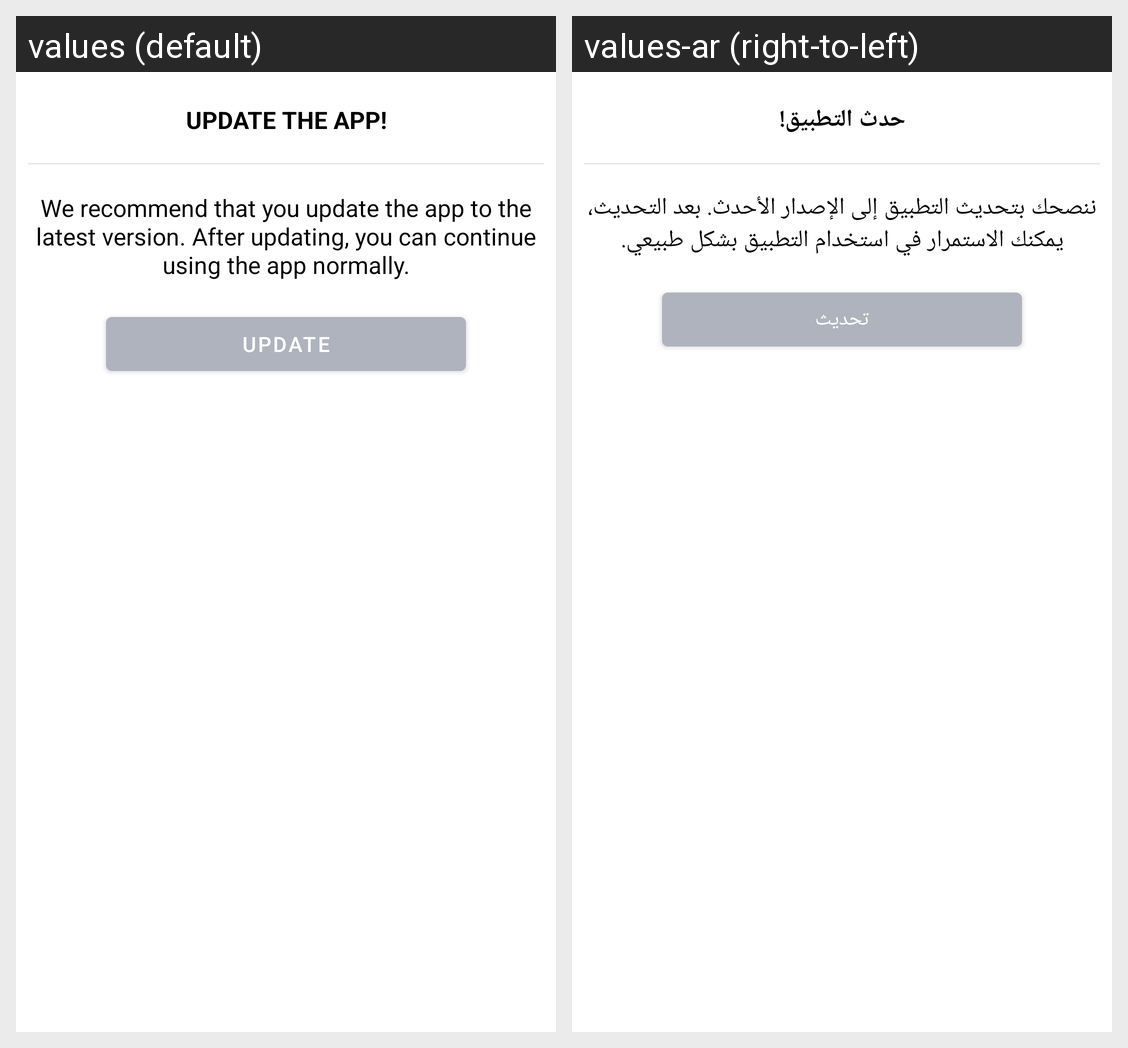

Here is an Android app screen in its default locale and in the app's own translations. Write out the translated-string differences for the strings that appear on this screen.
Android screen res/layout/dialog.xml rendered under 2 locales, left to right: values (default), values-ar (right-to-left). Device: Nexus 5 (rendered at 1080×1920; each locale shown at half size, 540×960, under a caption strip naming it); theme Theme.NewDesign.
Strings drawn on this screen, with the default value and each locale's value (text and hints the layout hard-codes, and strings that could not be matched under every locale, appear in the picture but are not listed):

force_update_title
  values: Update the app!
  values-ar: حدث التطبيق!

force_update_description
  values: We recommend that you update the app to the latest version. After updating, you can continue using the app normally.
  values-ar: ننصحك بتحديث التطبيق إلى الإصدار الأحدث. بعد التحديث، يمكنك الاستمرار في استخدام التطبيق بشكل طبيعي.

btn_update
  values: UPDATE
  values-ar: تحديث
